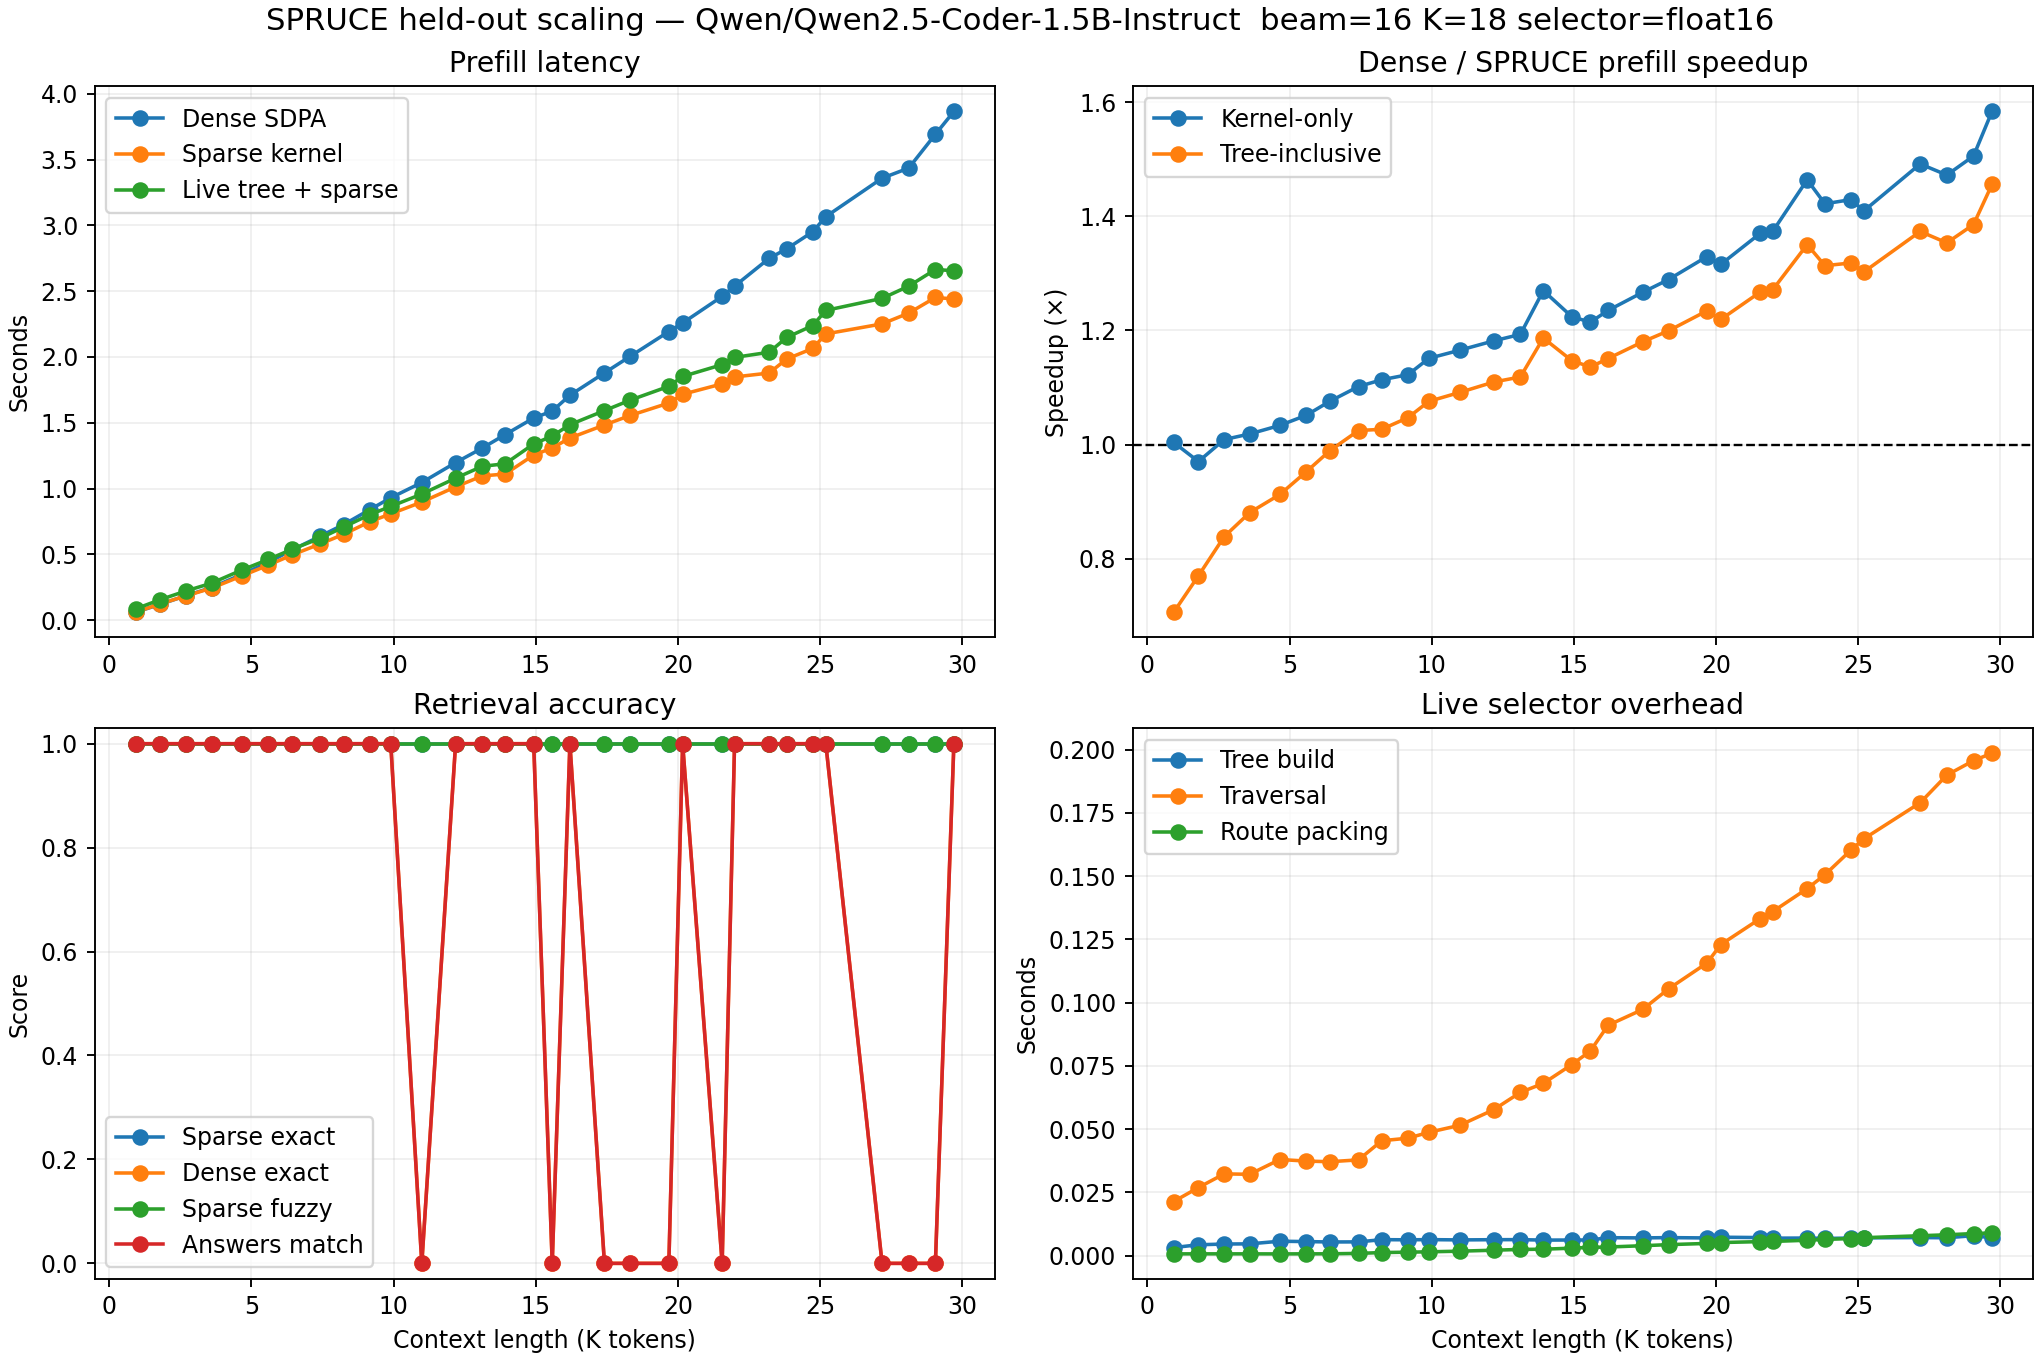

The file beside this chart, header and first rows:
seq_len, targets, dense_prefill_seconds, sparse_kernel_prefill_seconds, sparse_live_prefill_seconds, kernel_prefill_speedup, live_prefill_speedup, sparse_exact_rate, dense_exact_rate, sparse_fuzzy, answers_match_rate, tree_build_seconds, tree_traversal_seconds, route_pack_seconds
948, 1, 0.05991, 0.05969, 0.08486, 1.004, 0.706, 1.0, 1.0, 1.0, 1.0, 0.003157, 0.02136, 0.0006531
1839, 1, 0.1197, 0.1234, 0.1555, 0.9702, 0.7699, 1.0, 1.0, 1.0, 1.0, 0.004247, 0.02688, 0.0006648
2766, 1, 0.1857, 0.1841, 0.2214, 1.009, 0.8385, 1.0, 1.0, 1.0, 1.0, 0.004543, 0.03229, 0.0006596
3684, 1, 0.247, 0.2425, 0.2805, 1.019, 0.8807, 1.0, 1.0, 1.0, 1.0, 0.004617, 0.03212, 0.0006605
4771, 1, 0.3467, 0.3355, 0.38, 1.034, 0.9124, 1.0, 1.0, 1.0, 1.0, 0.005653, 0.03797, 0.0006388
5723, 1, 0.4384, 0.417, 0.4604, 1.051, 0.9523, 1.0, 1.0, 1.0, 1.0, 0.00551, 0.03735, 0.0006641
6570, 1, 0.5312, 0.4937, 0.537, 1.076, 0.9892, 1.0, 1.0, 1.0, 1.0, 0.005358, 0.03709, 0.0006748
7604, 1, 0.6383, 0.5793, 0.6229, 1.102, 1.025, 1.0, 1.0, 1.0, 1.0, 0.005394, 0.03783, 0.0008406
8440, 1, 0.7257, 0.6517, 0.7068, 1.114, 1.027, 1.0, 1.0, 1.0, 1.0, 0.006272, 0.04539, 0.001175
9386, 1, 0.8397, 0.7481, 0.8019, 1.122, 1.047, 1.0, 1.0, 1.0, 1.0, 0.006213, 0.04641, 0.001321
10137, 1, 0.9291, 0.8071, 0.8637, 1.151, 1.076, 1.0, 1.0, 1.0, 1.0, 0.006288, 0.04872, 0.001468
11256, 1, 1.045, 0.897, 0.9578, 1.165, 1.091, 1.0, 0.0, 1.0, 0.0, 0.006174, 0.05151, 0.001723
12473, 1, 1.197, 1.013, 1.078, 1.182, 1.11, 1.0, 1.0, 1.0, 1.0, 0.006261, 0.05767, 0.0021
13433, 1, 1.307, 1.096, 1.169, 1.193, 1.118, 1.0, 1.0, 1.0, 1.0, 0.006282, 0.0645, 0.002409
14260, 1, 1.41, 1.11, 1.188, 1.27, 1.187, 1.0, 1.0, 1.0, 1.0, 0.006099, 0.06808, 0.002493
15285, 1, 1.536, 1.254, 1.339, 1.224, 1.147, 1.0, 1.0, 1.0, 1.0, 0.006134, 0.0755, 0.002909
15953, 1, 1.589, 1.308, 1.399, 1.215, 1.136, 1.0, 0.0, 1.0, 0.0, 0.006134, 0.08087, 0.003229
16590, 1, 1.709, 1.384, 1.485, 1.235, 1.151, 1.0, 1.0, 1.0, 1.0, 0.007057, 0.09103, 0.003358
17834, 1, 1.879, 1.483, 1.592, 1.267, 1.18, 1.0, 0.0, 1.0, 0.0, 0.006968, 0.09729, 0.003876
18769, 1, 2.006, 1.556, 1.672, 1.289, 1.199, 1.0, 0.0, 1.0, 0.0, 0.007081, 0.1054, 0.004302
20153, 1, 2.193, 1.65, 1.777, 1.33, 1.234, 1.0, 0.0, 1.0, 0.0, 0.006953, 0.1157, 0.004783
20650, 1, 2.258, 1.716, 1.852, 1.316, 1.219, 1.0, 1.0, 1.0, 1.0, 0.00724, 0.1229, 0.00513
22073, 1, 2.46, 1.795, 1.941, 1.37, 1.267, 1.0, 0.0, 1.0, 0.0, 0.007101, 0.1332, 0.005495
22520, 1, 2.538, 1.848, 1.997, 1.374, 1.271, 1.0, 1.0, 1.0, 1.0, 0.006862, 0.136, 0.005569
23763, 1, 2.749, 1.878, 2.036, 1.464, 1.351, 1.0, 1.0, 1.0, 1.0, 0.00691, 0.1451, 0.006042
24401, 1, 2.822, 1.984, 2.148, 1.422, 1.314, 1.0, 1.0, 1.0, 1.0, 0.006744, 0.1506, 0.006378
25336, 1, 2.951, 2.065, 2.239, 1.429, 1.318, 1.0, 1.0, 1.0, 1.0, 0.006918, 0.1603, 0.006698
25806, 1, 3.066, 2.175, 2.354, 1.41, 1.303, 1.0, 1.0, 1.0, 1.0, 0.00698, 0.1648, 0.007042
27833, 1, 3.359, 2.251, 2.445, 1.492, 1.374, 1.0, 0.0, 1.0, 0.0, 0.007099, 0.179, 0.007825
28793, 1, 3.436, 2.333, 2.538, 1.472, 1.354, 1.0, 0.0, 1.0, 0.0, 0.007013, 0.19, 0.008193
29753, 1, 3.692, 2.452, 2.665, 1.506, 1.386, 1.0, 0.0, 1.0, 0.0, 0.007857, 0.1957, 0.008689
30419, 1, 3.866, 2.441, 2.655, 1.584, 1.456, 1.0, 1.0, 1.0, 1.0, 0.00699, 0.1987, 0.008931
